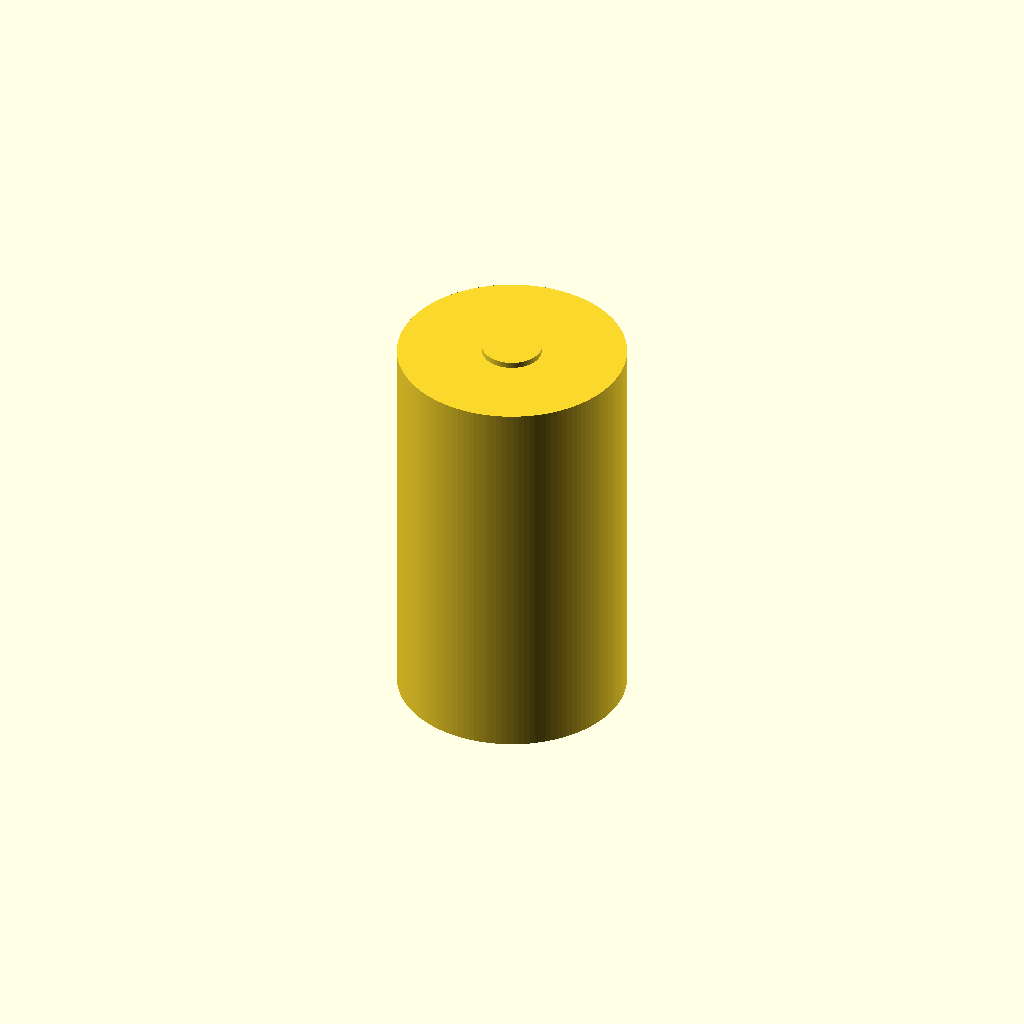
Cell 1 — every parameter at its default value.
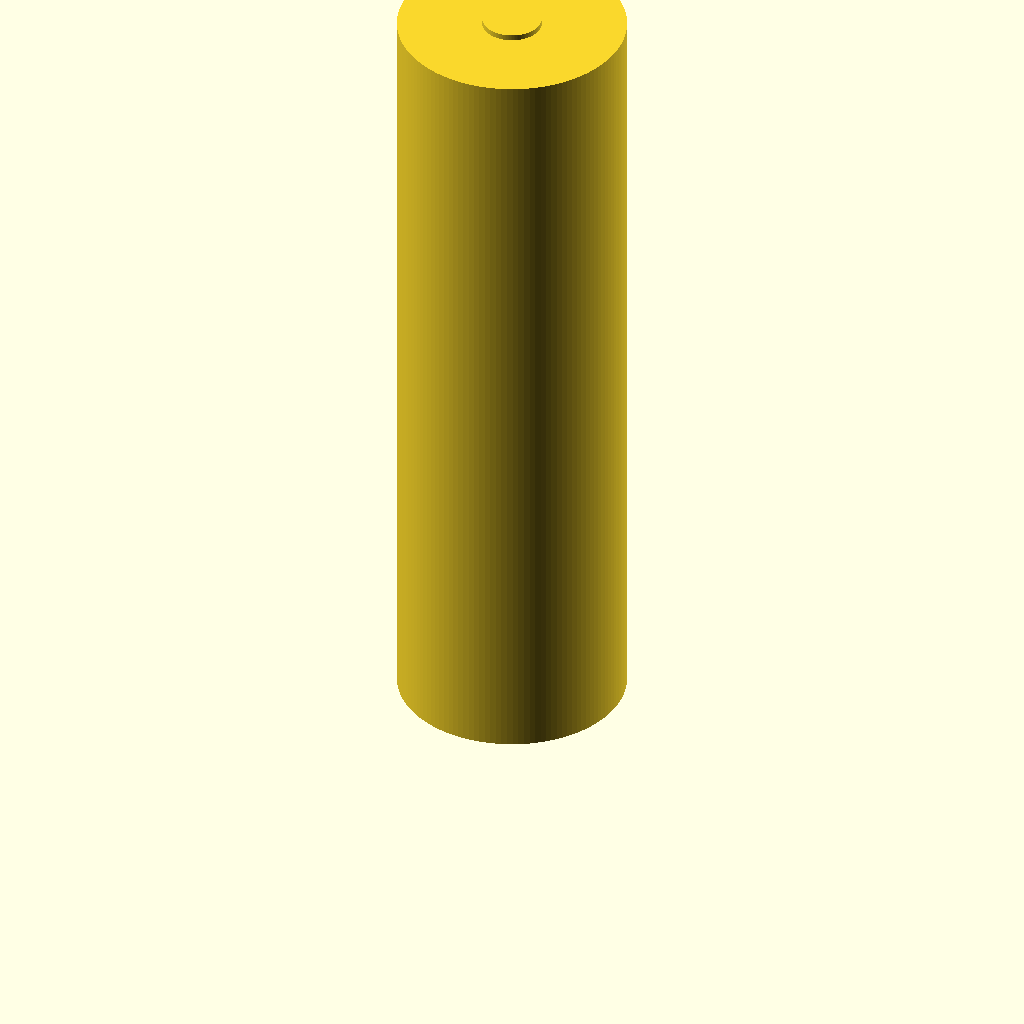
Cell 2: body_height_mm = 160.4 (everything else at default).
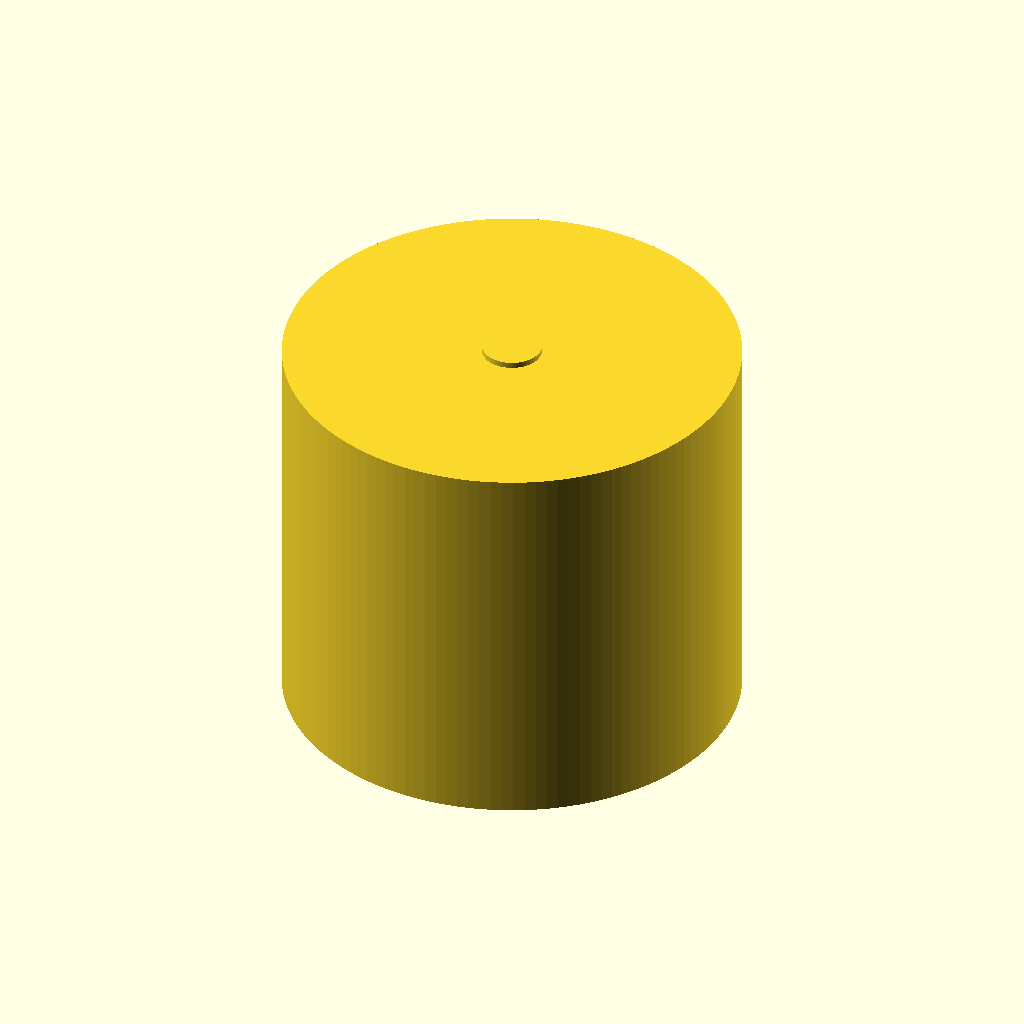
Cell 3 — body_diameter_mm set to 92.4, the other parameters unchanged.
One fixed orthographic camera (rotation 55°, 0°, 25°; colour scheme Cornfield) for every cell.
OpenSCAD source file results/nopscadlib/craft/scad/batterie__LI4680.scad:
// Battery cell: 80.2mm tall, 46.2mm diameter
$fn = 128;

// Parameters
body_height_mm = 80.2;
body_diameter_mm = 46.2;

positive_terminal_diameter_mm = 12;
positive_terminal_height_mm   = 2;

negative_terminal_diameter_mm = 18;
negative_terminal_height_mm   = 0.5;

terminal_overlap_mm = 0.8;   // ensures one connected solid

module battery() {
    body_r = body_diameter_mm/2;
    pos_r  = positive_terminal_diameter_mm/2;
    neg_r  = negative_terminal_diameter_mm/2;

    union() {
        // Main cylindrical body (base at z=0 for predictable placement)
        cylinder(h=body_height_mm, r=body_r, center=false);

        // Positive terminal button (top), overlaps into body
        translate([0, 0, body_height_mm - terminal_overlap_mm])
            cylinder(h=positive_terminal_height_mm, r=pos_r, center=false);

        // Negative terminal contact (bottom), overlaps into body
        translate([0, 0, -negative_terminal_height_mm + terminal_overlap_mm])
            cylinder(h=negative_terminal_height_mm, r=neg_r, center=false);
    }
}

battery();
Parameter table extracted from the source (name, type, default, range or options):
body_height_mm: number, default 80.2
body_diameter_mm: number, default 46.2
positive_terminal_diameter_mm: number, default 12
positive_terminal_height_mm: number, default 2
negative_terminal_diameter_mm: number, default 18
negative_terminal_height_mm: number, default 0.5
terminal_overlap_mm: number, default 0.8
